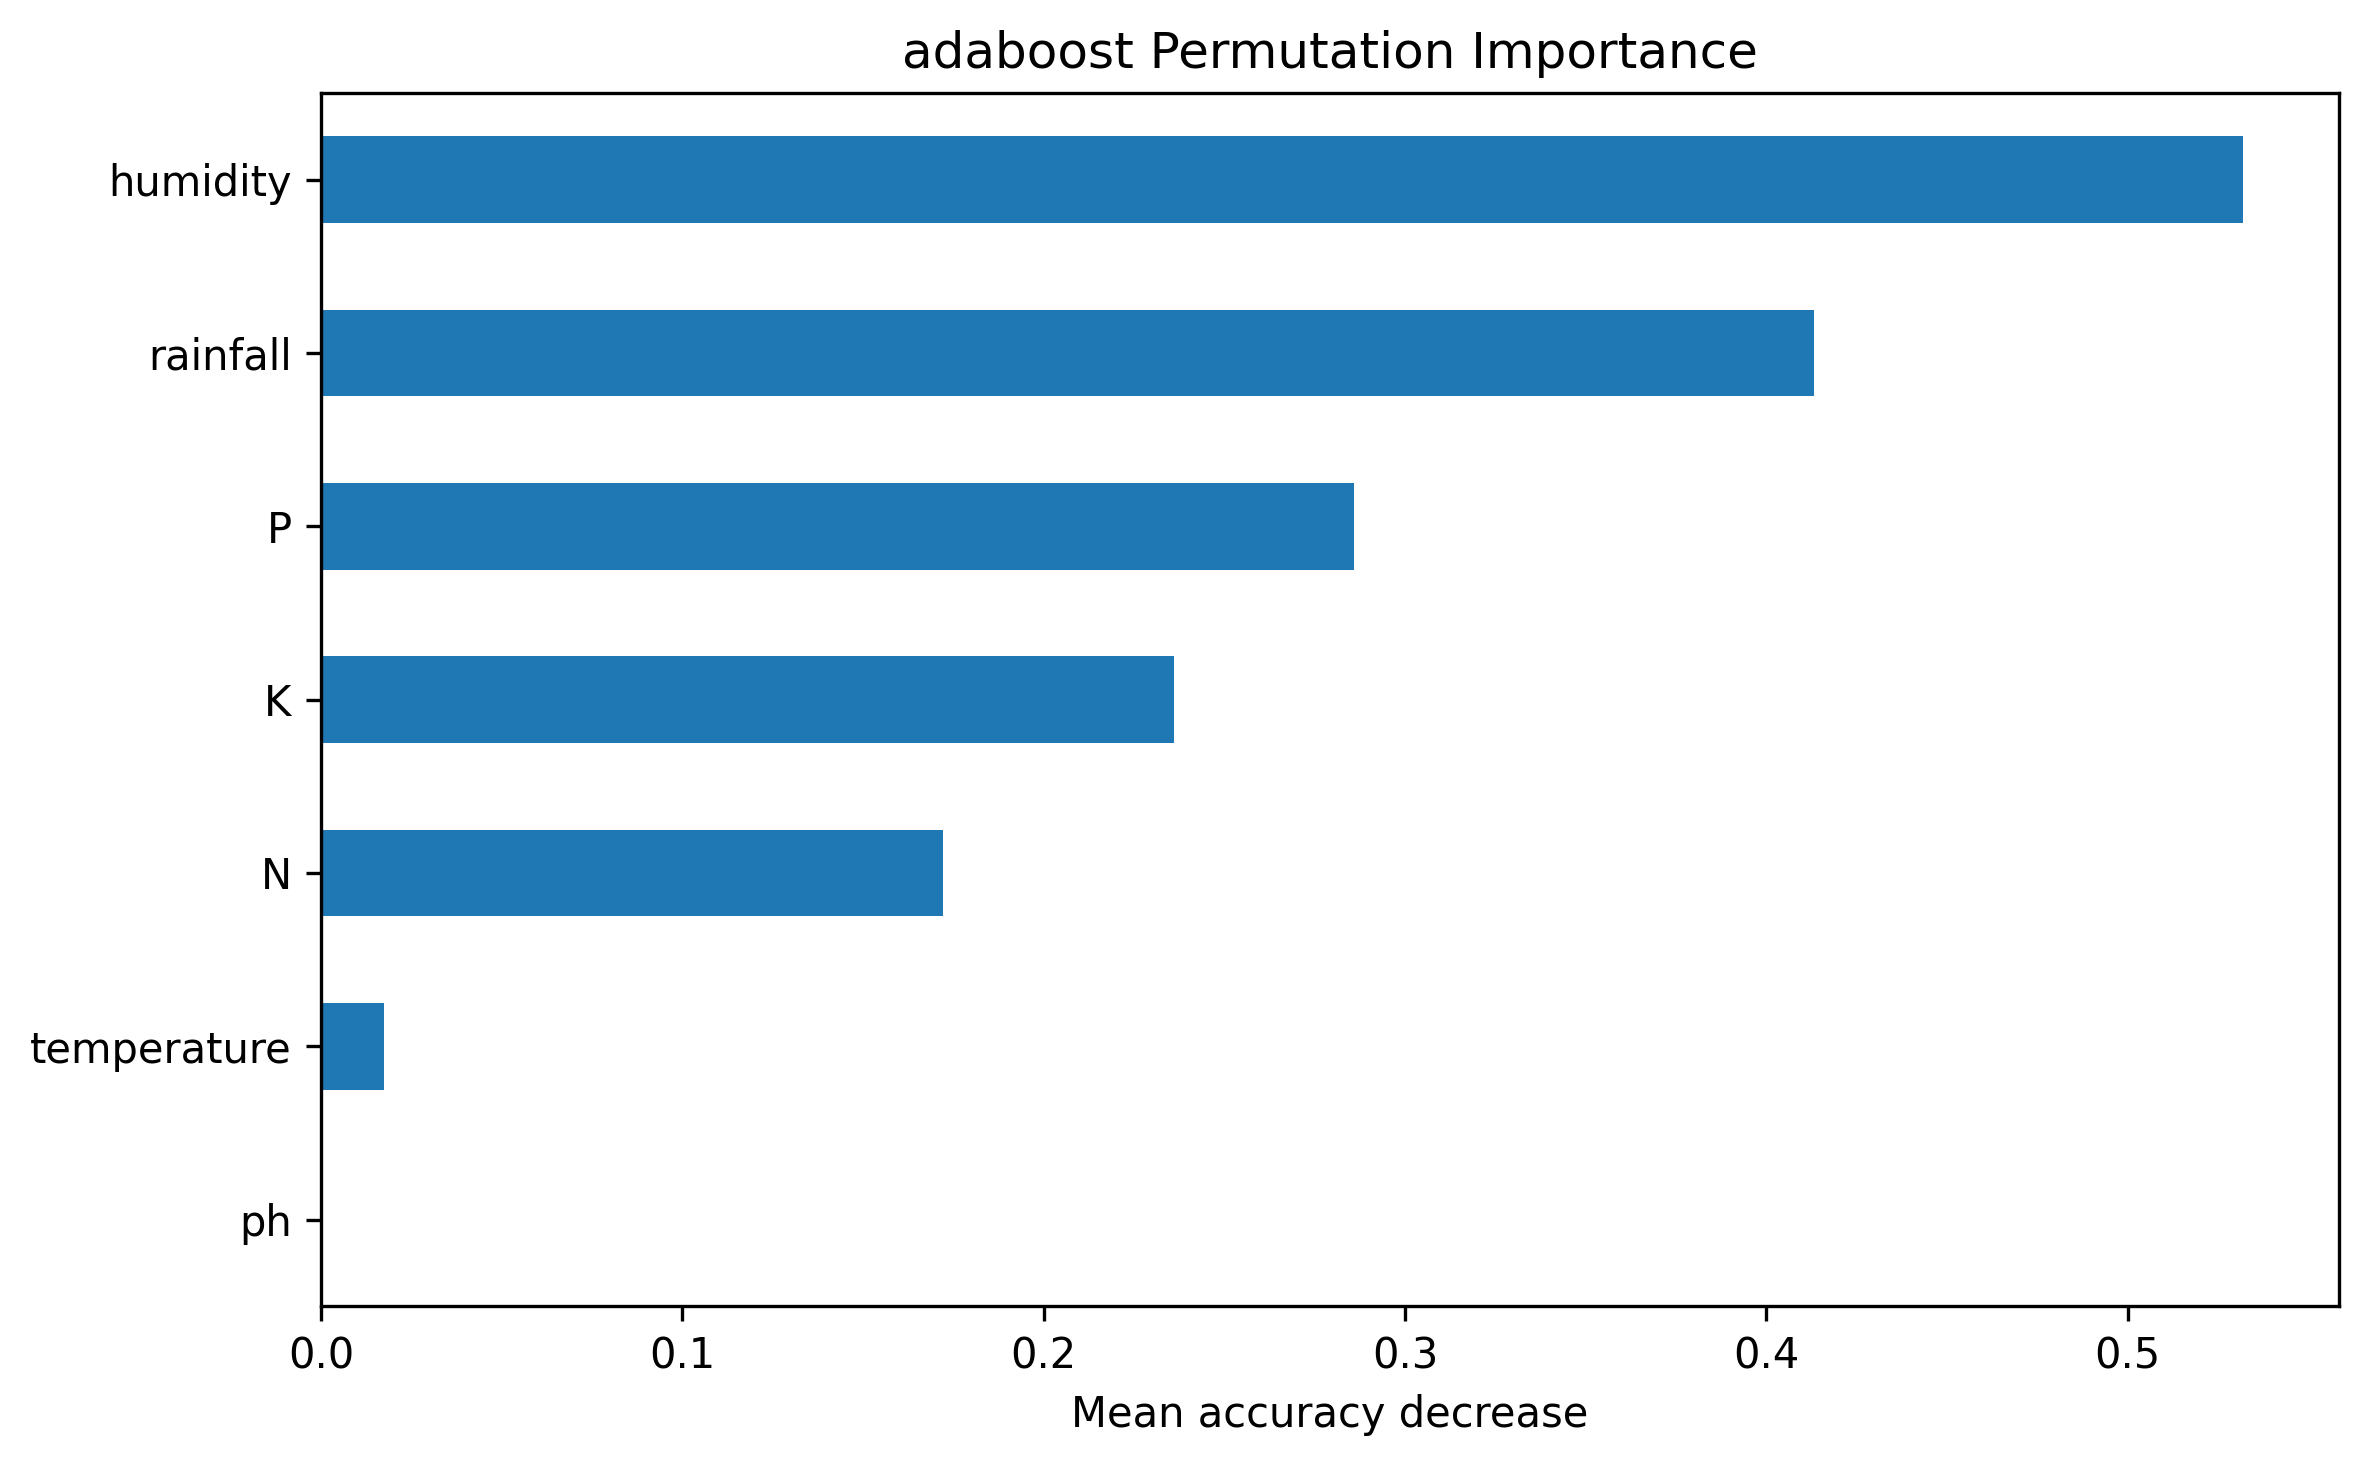

The file beside this chart, header and first rows:
, importance
ph, 0.0
temperature, 0.01742
N, 0.1721
K, 0.2362
P, 0.2859
rainfall, 0.4133
humidity, 0.532
